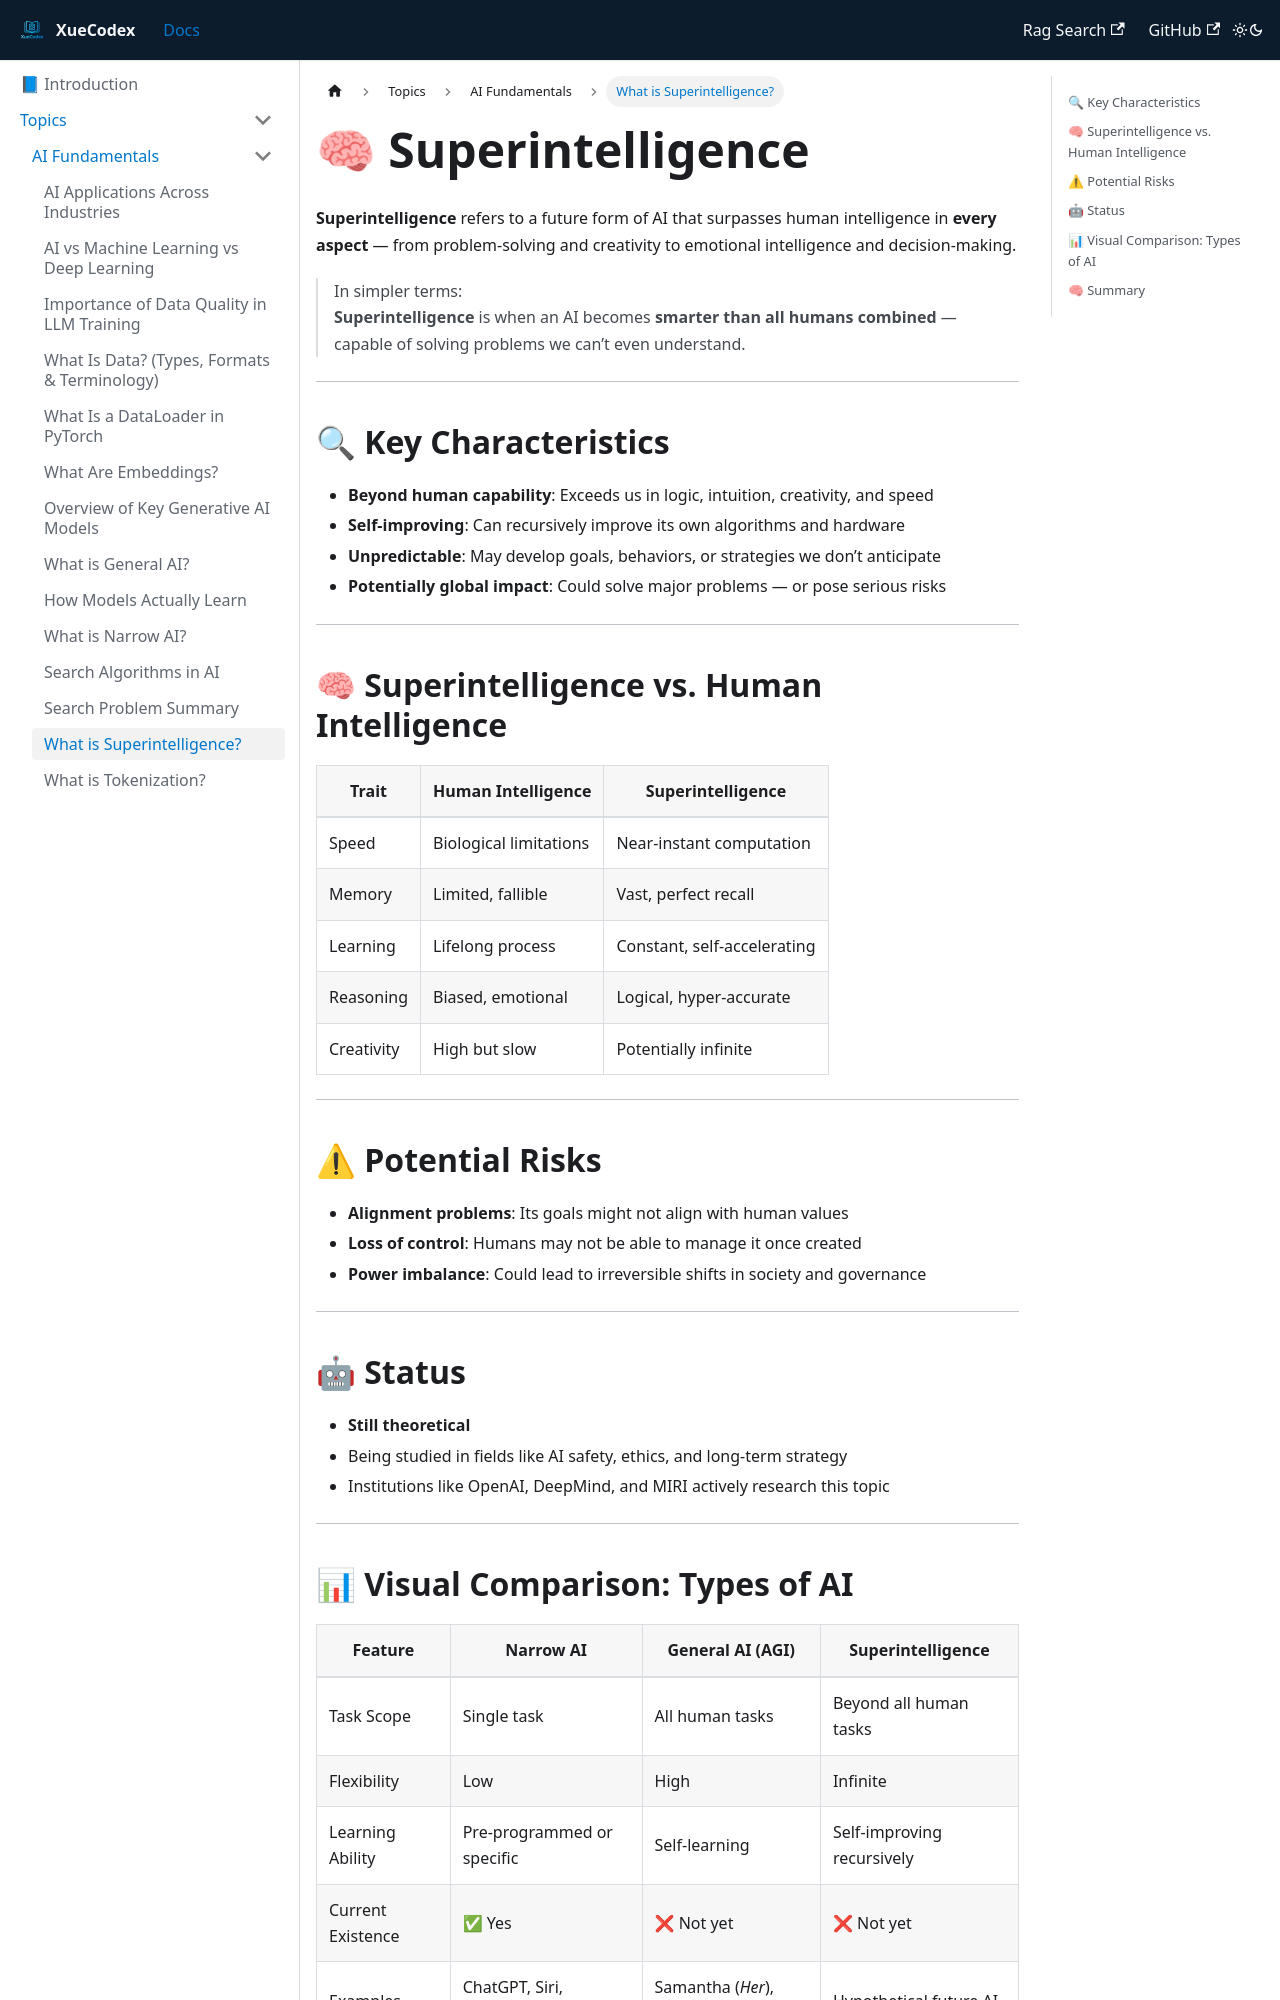

repository: vlakmaker/XueCodex · page: docs/topics/ai-fundamentals/Superintelligence.html · generator: docusaurus

---
id: Superintelligence
title: What is Superintelligence?
tags: [ai-fundamentals, definition, beginner]
---
# 🧠 Superintelligence

**Superintelligence** refers to a future form of AI that surpasses human intelligence in **every aspect** — from problem-solving and creativity to emotional intelligence and decision-making.

> In simpler terms:  
> **Superintelligence** is when an AI becomes **smarter than all humans combined** — capable of solving problems we can’t even understand.

---

## 🔍 Key Characteristics

- **Beyond human capability**: Exceeds us in logic, intuition, creativity, and speed
- **Self-improving**: Can recursively improve its own algorithms and hardware
- **Unpredictable**: May develop goals, behaviors, or strategies we don’t anticipate
- **Potentially global impact**: Could solve major problems — or pose serious risks

---

## 🧠 Superintelligence vs. Human Intelligence

| Trait            | Human Intelligence         | Superintelligence           |
|------------------|-----------------------------|------------------------------|
| Speed            | Biological limitations     | Near-instant computation     |
| Memory           | Limited, fallible           | Vast, perfect recall         |
| Learning         | Lifelong process            | Constant, self-accelerating  |
| Reasoning        | Biased, emotional           | Logical, hyper-accurate      |
| Creativity       | High but slow               | Potentially infinite         |

---

## ⚠ Potential Risks

- **Alignment problems**: Its goals might not align with human values
- **Loss of control**: Humans may not be able to manage it once created
- **Power imbalance**: Could lead to irreversible shifts in society and governance

---

## 🤖 Status

- **Still theoretical**  
- Being studied in fields like AI safety, ethics, and long-term strategy  
- Institutions like OpenAI, DeepMind, and MIRI actively research this topic

---
